Labelled photos from "dataset", an image-classification folder in cuongdinh101/Bai_tap_computer_science. The possible labels are: bottle, cup, pen.

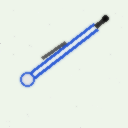
Label: pen

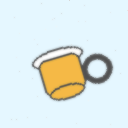
Label: cup

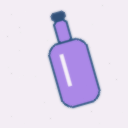
Label: bottle

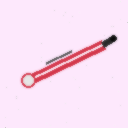
Label: pen

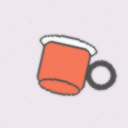
Label: cup

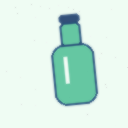
Label: bottle
